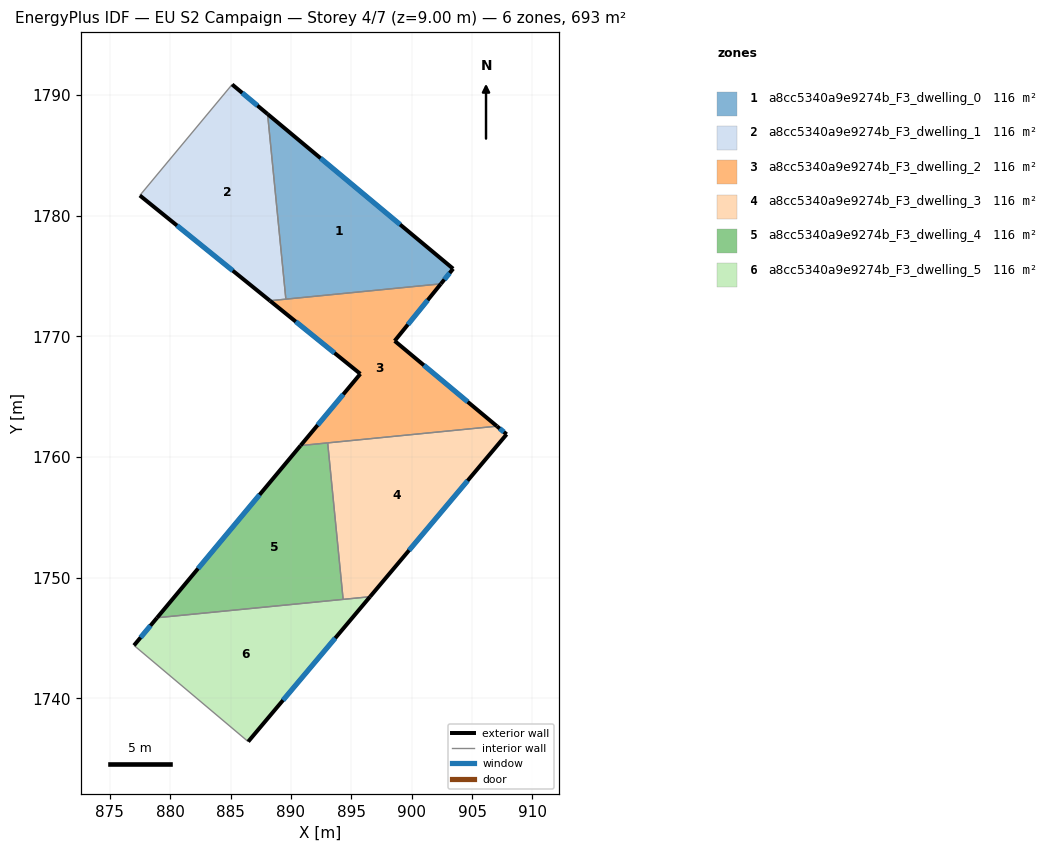
=== STOREY PLAN SPEC (per zone: floor XY polygon, exterior-wall plan segments, windows/doors) ===
zone 1: a8cc5340a9e9274b_F3_dwelling_0  (115.6 m²)
  floor: (903.43, 1775.60) (902.42, 1774.35) (889.58, 1773.08) (888.06, 1788.41)
  exterior wall: (902.42, 1774.35) – (903.43, 1775.60)  [1.6 m]
    window: (902.71, 1774.70) – (903.15, 1775.24)  [0.9 m²]
  exterior wall: (903.43, 1775.60) – (888.06, 1788.41)  [20.0 m]
    window: (899.04, 1779.26) – (892.46, 1784.75)  [11.0 m²]
  interior walls: 2
zone 2: a8cc5340a9e9274b_F3_dwelling_1  (115.6 m²)
  floor: (888.06, 1788.41) (889.58, 1773.08) (888.26, 1772.95) (877.48, 1781.67) (885.13, 1790.86)
  exterior wall: (877.48, 1781.67) – (888.26, 1772.95)  [13.9 m]
    window: (880.56, 1779.18) – (885.18, 1775.44)  [7.6 m²]
  exterior wall: (888.06, 1788.41) – (885.13, 1790.86)  [3.8 m]
    window: (887.22, 1789.11) – (885.97, 1790.16)  [2.1 m²]
  interior walls: 3
zone 3: a8cc5340a9e9274b_F3_dwelling_2  (115.6 m²)
  floor: (902.42, 1774.35) (898.59, 1769.62) (907.06, 1762.56) (890.80, 1760.95) (895.75, 1766.89) (888.26, 1772.95)
  exterior wall: (895.75, 1766.89) – (890.80, 1760.95)  [7.7 m]
    window: (894.33, 1765.19) – (892.21, 1762.65)  [4.3 m²]
  exterior wall: (888.26, 1772.95) – (895.75, 1766.89)  [9.6 m]
    window: (890.40, 1771.22) – (893.61, 1768.62)  [5.3 m²]
  exterior wall: (898.59, 1769.62) – (902.42, 1774.35)  [6.1 m]
    window: (899.68, 1770.97) – (901.33, 1773.00)  [3.4 m²]
  exterior wall: (907.06, 1762.56) – (898.59, 1769.62)  [11.0 m]
    window: (904.64, 1764.57) – (901.01, 1767.60)  [6.1 m²]
  interior walls: 4
zone 4: a8cc5340a9e9274b_F3_dwelling_3  (115.6 m²)
  floor: (907.87, 1761.88) (896.55, 1748.43) (894.32, 1748.21) (893.04, 1761.17) (907.06, 1762.56)
  exterior wall: (896.55, 1748.43) – (907.87, 1761.88)  [17.6 m]
    window: (899.78, 1752.27) – (904.63, 1758.04)  [9.7 m²]
  exterior wall: (907.87, 1761.88) – (907.06, 1762.56)  [1.1 m]
    window: (907.64, 1762.08) – (907.29, 1762.36)  [0.6 m²]
  interior walls: 3
zone 5: a8cc5340a9e9274b_F3_dwelling_4  (115.6 m²)
  floor: (893.04, 1761.17) (894.32, 1748.21) (878.91, 1746.69) (890.80, 1760.95)
  exterior wall: (890.80, 1760.95) – (878.91, 1746.69)  [18.6 m]
    window: (887.40, 1756.88) – (882.31, 1750.76)  [10.2 m²]
  interior walls: 3
zone 6: a8cc5340a9e9274b_F3_dwelling_5  (115.6 m²)
  floor: (896.55, 1748.43) (886.46, 1736.43) (877.00, 1744.39) (878.91, 1746.69)
  exterior wall: (886.46, 1736.43) – (896.55, 1748.43)  [15.7 m]
    window: (889.34, 1739.86) – (893.67, 1745.00)  [8.6 m²]
  exterior wall: (878.91, 1746.69) – (877.00, 1744.39)  [3.0 m]
    window: (878.36, 1746.03) – (877.54, 1745.05)  [1.6 m²]
  interior walls: 3

=== DERIVED (storey summary) ===
Building: EU S2 Campaign
Storey: 4 of 7  (floor level z = 9.00 m)
Storey gross floor area: 693.3 m²
Zones on this storey: 6
  - a8cc5340a9e9274b_F3_dwelling_0: floor 115.6 m²; exterior wall 21.6 m (64.9 m²); 2 window(s) 11.9 m²; WWR 18.4%
  - a8cc5340a9e9274b_F3_dwelling_1: floor 115.6 m²; exterior wall 17.7 m (53.1 m²); 2 window(s) 9.7 m²; WWR 18.4%
  - a8cc5340a9e9274b_F3_dwelling_2: floor 115.6 m²; exterior wall 34.5 m (103.4 m²); 4 window(s) 19.0 m²; WWR 18.4%
  - a8cc5340a9e9274b_F3_dwelling_3: floor 115.6 m²; exterior wall 18.6 m (55.9 m²); 2 window(s) 10.3 m²; WWR 18.4%
  - a8cc5340a9e9274b_F3_dwelling_4: floor 115.6 m²; exterior wall 18.6 m (55.7 m²); 1 window(s) 10.2 m²; WWR 18.4%
  - a8cc5340a9e9274b_F3_dwelling_5: floor 115.6 m²; exterior wall 18.7 m (56.0 m²); 2 window(s) 10.3 m²; WWR 18.4%
Zone adjacency (shared interzone walls):
  - a8cc5340a9e9274b_F3_dwelling_0 ↔ a8cc5340a9e9274b_F3_dwelling_1
  - a8cc5340a9e9274b_F3_dwelling_0 ↔ a8cc5340a9e9274b_F3_dwelling_2
  - a8cc5340a9e9274b_F3_dwelling_1 ↔ a8cc5340a9e9274b_F3_dwelling_2
  - a8cc5340a9e9274b_F3_dwelling_2 ↔ a8cc5340a9e9274b_F3_dwelling_3
  - a8cc5340a9e9274b_F3_dwelling_2 ↔ a8cc5340a9e9274b_F3_dwelling_4
  - a8cc5340a9e9274b_F3_dwelling_3 ↔ a8cc5340a9e9274b_F3_dwelling_4
  - a8cc5340a9e9274b_F3_dwelling_3 ↔ a8cc5340a9e9274b_F3_dwelling_5
  - a8cc5340a9e9274b_F3_dwelling_4 ↔ a8cc5340a9e9274b_F3_dwelling_5